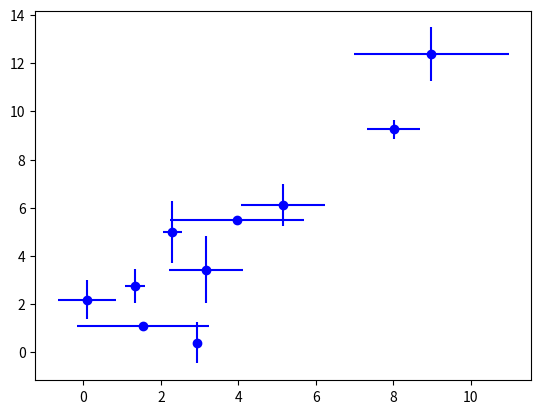

Recreate this plot in Python.
# errorbar example

# Python and Matplotlib Essentials for Scientists and Engineers.pdf, p. 10-5

import numpy as np
import matplotlib.pyplot as plt

# generate some fake data
x = np.arange(10) + 2*np.random.randn(10)
y = np.arange(10) + 2*np.random.randn(10)

# generate fake errors for the data
xerr = 2*np.random.random(10)
yerr = 2*np.random.random(10)

plt.errorbar(x, y, xerr=xerr, yerr=yerr, fmt='bo')
plt.show()
